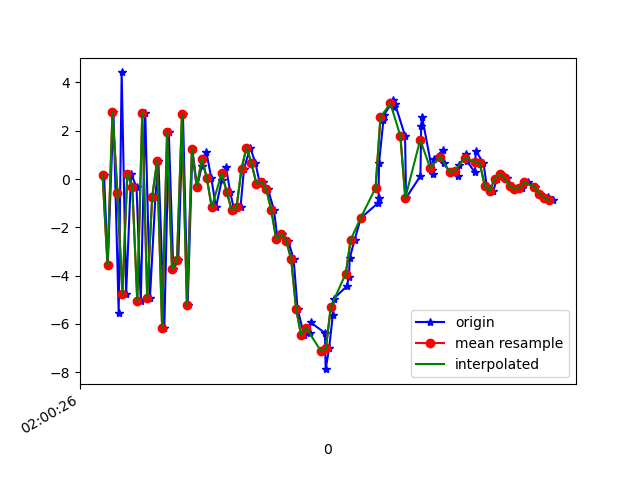

The file beside this chart, header and first rows:
1617760826846, 456463480056341, 0.18654513, 0.51961124, 8.307013
1617760826861, 456463499287111, -3.554, -0.06053, -6.828
1617760826884, 456463518517881, 2.794, 1.243, 6.006
1617760826905, 456463537748651, -5.528, -0.3567, -2.485
1617760826917, 456463556979421, 4.416, 1.444, 0.1951
1617760826935, 456463576210191, -4.748, -0.2917, 4.189
1617760826955, 456463595440961, 0.2235, 1.008, -6.542
1617760826977, 456463614671731, -0.3401, 0.7684, 8.619
1617760826994, 456463633902501, -5.067, 0.05035, -6.089
1617760827012, 456463653133271, 2.737, 1.498, 1.591
1617760827031, 456463672364041, -4.919, 0.02236, 4.489
1617760827053, 456463691594811, -0.734, 1.209, -7.156
1617760827065, 456463710825581, 0.7563, 1.027, 8.01
1617760827089, 456463730056351, -6.155, 0.03512, -3.169
1617760827107, 456463749287121, 1.943, 1.924, -1.075
1617760827125, 456463768517891, -3.735, 0.9724, 7.568
1617760827145, 456463787748661, -3.366, 1.696, -7.591
1617760827164, 456463806979431, 2.675, 4.487, 2.754
1617760827183, 456463826210201, -5.229, 4.745, 0.7894
1617760827202, 456463845440971, 1.229, 5.187, -0.7007
1617760827221, 456463864671741, -0.3454, 2.977, 0.5336
1617760827240, 456463883902511, 0.5605, -1.234, 1.786
1617760827258, 456463903133281, 1.133, -1.279, 3.005
1617760827278, 456463922364051, 0.05169, -0.8356, 2.928
1617760827297, 456463941594821, -1.167, -1.271, 1.764
1617760827321, 456463960825591, -0.02098, -3.125, 0.4066
1617760827337, 456463980056361, 0.5063, -3.541, -0.1458
1617760827354, 456463999287131, -0.5167, -2.212, -0.1552
1617760827370, 456464018517901, -1.275, -2.594, -0.9441
1617760827396, 456464037748671, -1.166, -1.407, -2.494
1617760827410, 456464056979441, 0.4286, -0.6446, -4.695
1617760827435, 456464076210211, 1.304, -0.5939, -5.247
1617760827456, 456464095440981, 0.6651, -0.5297, -3.772
1617760827474, 456464114671751, -0.1861, -0.9414, -3.647
1617760827488, 456464133902521, -0.1228, -1.517, -4.355
1617760827507, 456464153133291, -0.4317, -0.8164, -4.517
1617760827531, 456464172364061, -1.294, -1.265, -6.256
1617760827545, 456464191594831, -2.499, -3.116, -2.673
1617760827564, 456464210825601, -2.267, -3.009, -2.328
1617760827588, 456464230056371, -2.552, -1.95, -4.029
1617760827610, 456464249287141, -3.317, -0.8772, -3.669
1617760827626, 456464268517911, -5.384, -1.603, -0.5427
1617760827652, 456464287748681, -6.451, -2.806, 2.021
1617760827674, 456464306979451, -6.373, -3.082, 4.911
1617760827678, 456464326210221, -5.932, 0.3059, 7.286
1617760827736, 456464345440991, -6.373, 2.684, 7.803
1617760827739, 456464364671761, -7.872, 1.414, 8.981
1617760827753, 456464383902531, -7.009, 0.919, 9.917
1617760827768, 456464403133301, -5.613, 2.488, 9.973
1617760827772, 456464422364071, -4.948, 3.925, 9.229
1617760827824, 456464441594841, -4.44, 4.333, 8.511
1617760827833, 456464460825611, -4.047, 3.249, 7.46
1617760827836, 456464480056381, -3.272, 2.702, 5.455
1617760827856, 456464499287151, -2.508, 2.385, 3.438
1617760827881, 456464518517921, -1.611, 1.865, 2.517
1617760827950, 456464537748691, -0.9922, 2.588, 1.649
1617760827952, 456464556979461, -0.7899, 3.494, 0.5193
1617760827954, 456464576210231, 0.6559, 2.218, -0.4842
1617760827972, 456464595441001, 2.458, -1.131, -0.409
1617760827975, 456464614671771, 2.666, -2.924, 0.2864
1617760828012, 456464633902541, 3.268, -4.082, -1.414
... 34 more rows
